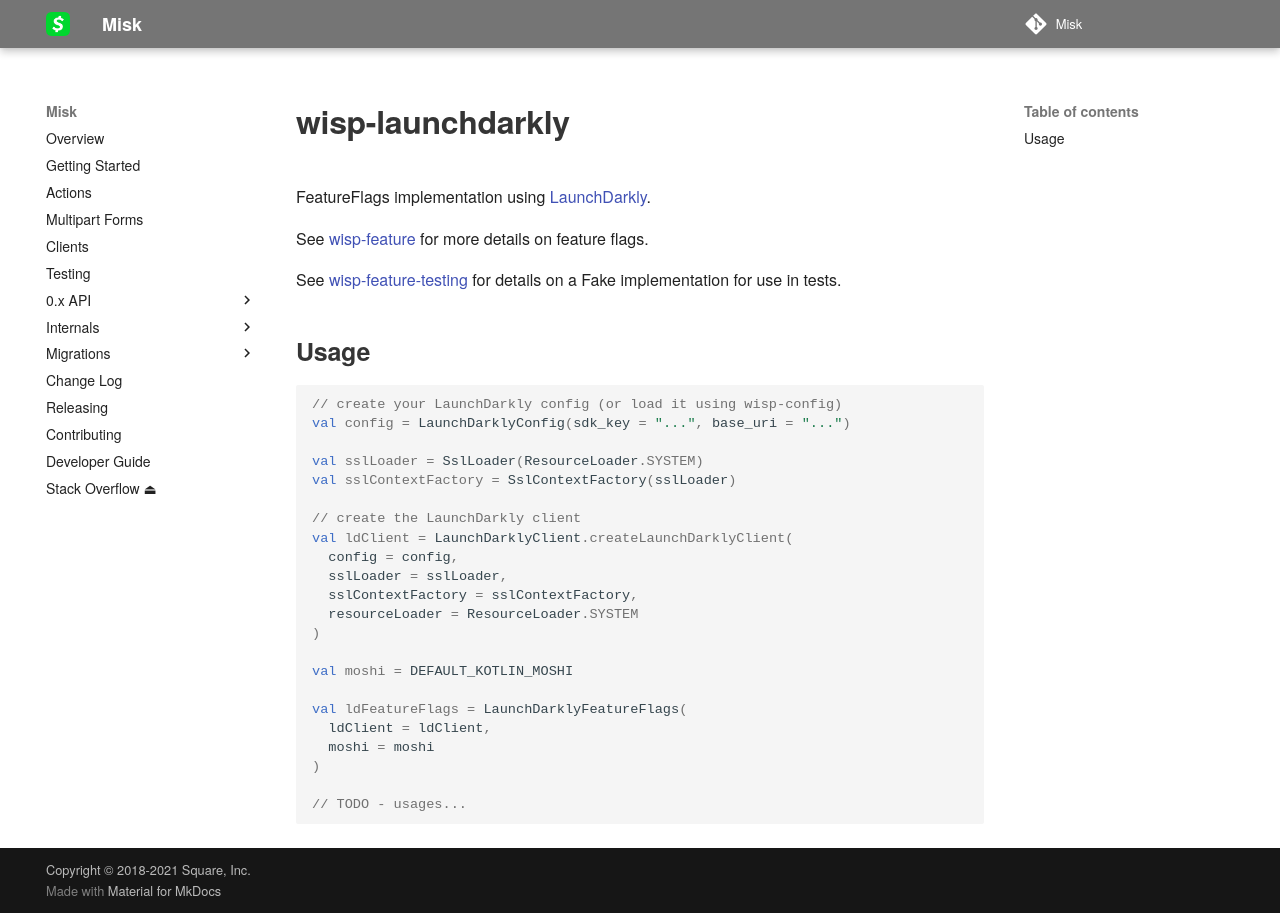

repository: cashapp/misk · page: wisp/wisp-launchdarkly/index.html · generator: mkdocs

# wisp-launchdarkly

FeatureFlags implementation using [LaunchDarkly](https://launchdarkly.com/).

See [wisp-feature](https://github.com/cashapp/wisp/tree/main/wisp-feature) for more details on feature flags.

See [wisp-feature-testing](https://github.com/cashapp/wisp/tree/main/wisp-feature-testing)
for details on a Fake implementation for use in tests.

## Usage

```kotlin
// create your LaunchDarkly config (or load it using wisp-config)
val config = LaunchDarklyConfig(sdk_key = "...", base_uri = "...")

val sslLoader = SslLoader(ResourceLoader.SYSTEM)
val sslContextFactory = SslContextFactory(sslLoader)

// create the LaunchDarkly client
val ldClient = LaunchDarklyClient.createLaunchDarklyClient(
  config = config,
  sslLoader = sslLoader,
  sslContextFactory = sslContextFactory,
  resourceLoader = ResourceLoader.SYSTEM
)

val moshi = DEFAULT_KOTLIN_MOSHI

val ldFeatureFlags = LaunchDarklyFeatureFlags(
  ldClient = ldClient,
  moshi = moshi
)

// TODO - usages...
```
